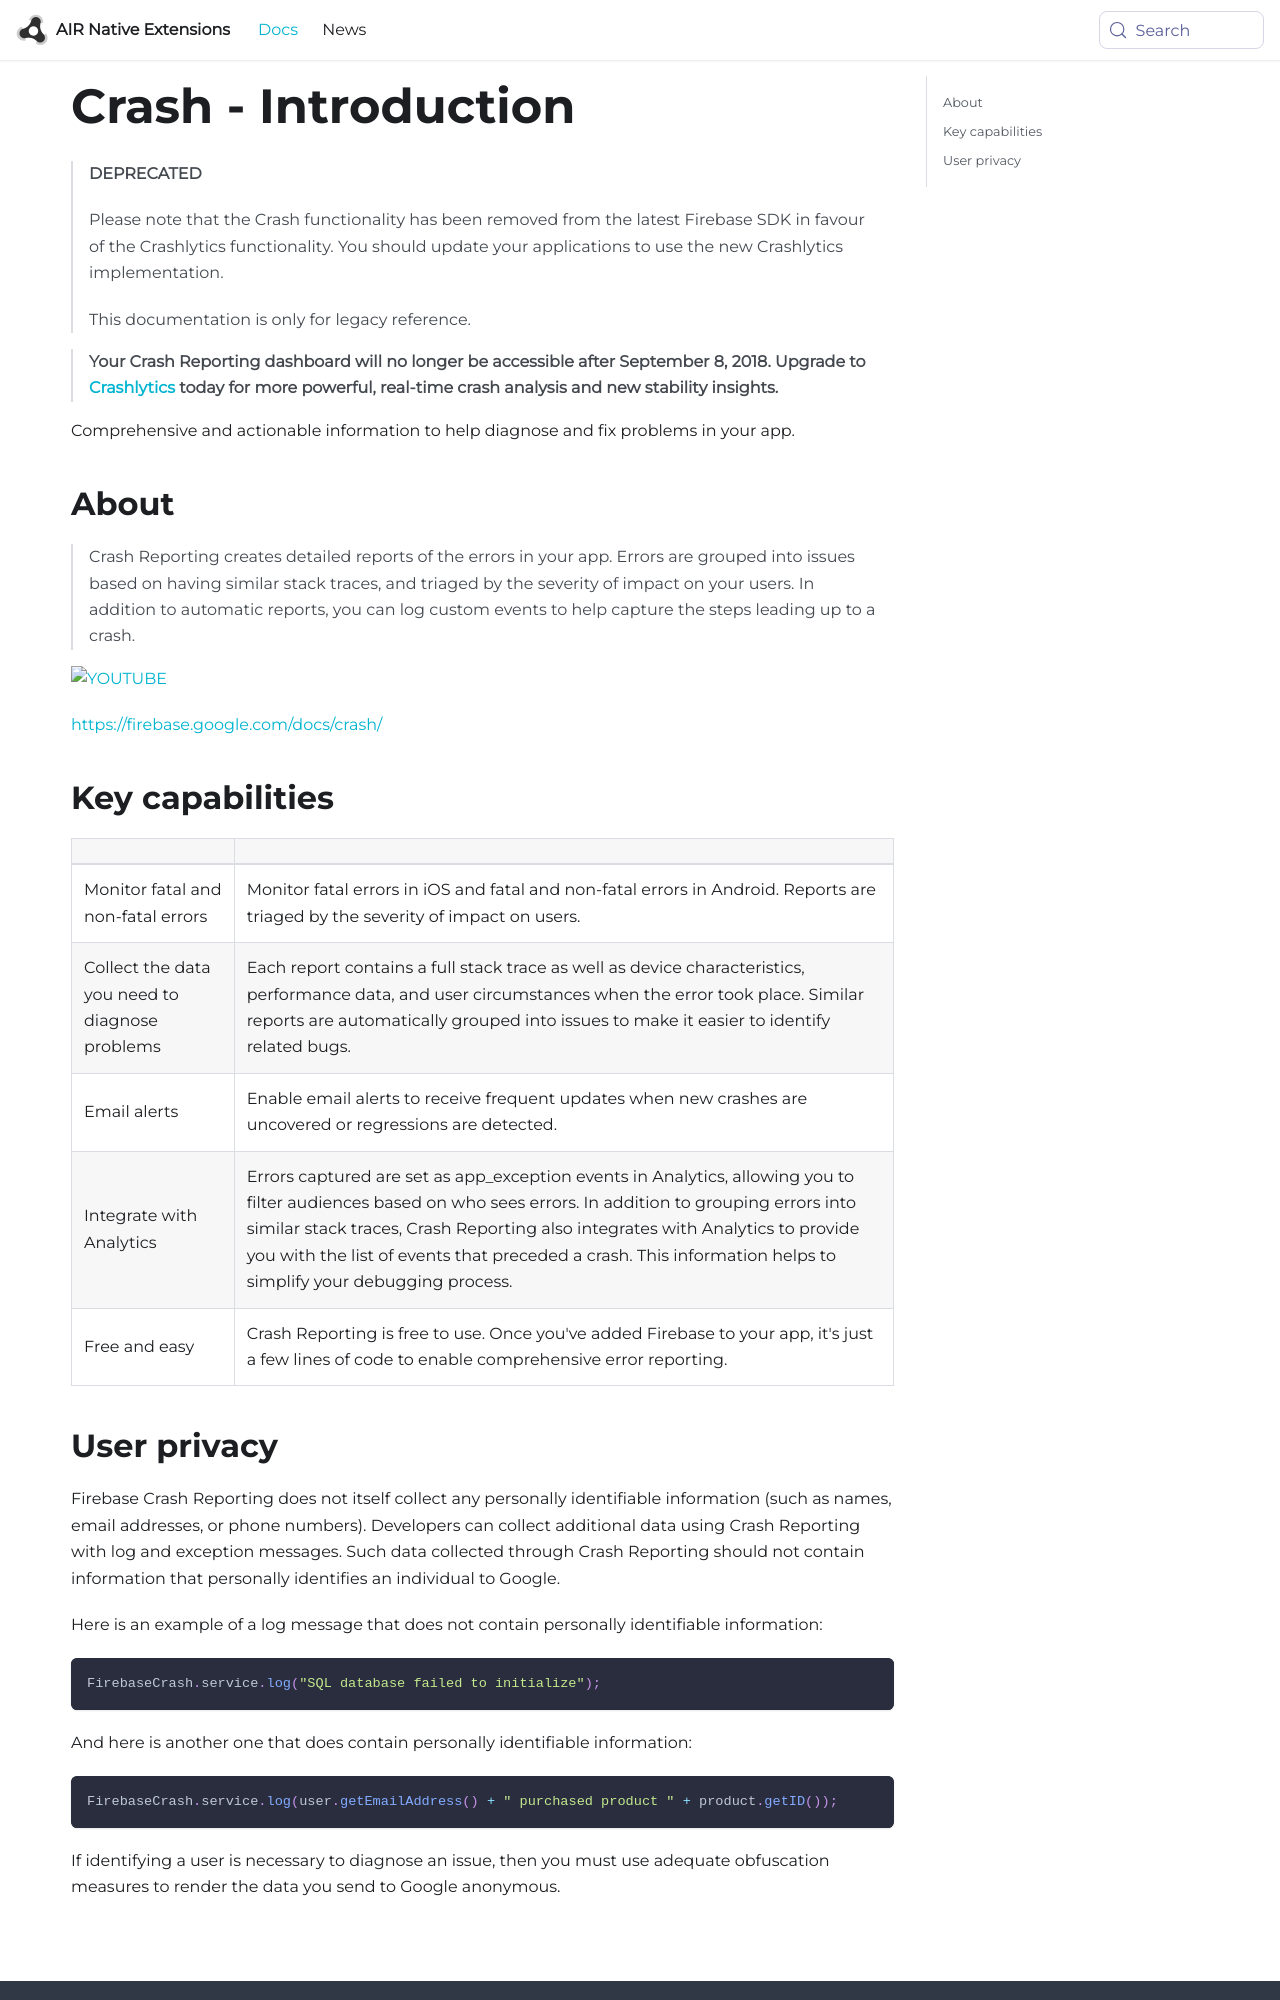

repository: airnativeextensions/nativeextensions-documentation · page: docs/firebase/crash/introduction/index.html · generator: docusaurus

---
title: Crash - Introduction
sidebar_label: Introduction
---

>
> **DEPRECATED**
>
> Please note that the Crash functionality has been removed from the latest Firebase SDK in favour of the Crashlytics functionality. 
> You should update your applications to use the new Crashlytics implementation.
>
> This documentation is only for legacy reference.
>


>
> **Your Crash Reporting dashboard will no longer be accessible after September 8, 2018.**
> **Upgrade to [Crashlytics](../crashlytics/introduction.md) today for more powerful, real-time crash analysis and new stability insights.**
>


Comprehensive and actionable information to help diagnose and fix problems in your app.

## About 

>
> Crash Reporting creates detailed reports of the errors in your app. Errors are grouped 
> into issues based on having similar stack traces, and triaged by the severity of impact 
> on your users. In addition to automatic reports, you can log custom events to help 
> capture the steps leading up to a crash.
>

[![YOUTUBE](https://img.youtube.com/vi/B7mlLVAkcfU/0.jpg)](https://www.youtube.com/watch?v=B7mlLVAkcfU)

[https://firebase.google.com/docs/crash/](https://firebase.google.com/docs/crash/)

## Key capabilities

| | |
|---|---|
| Monitor fatal and non-fatal errors | Monitor fatal errors in iOS and fatal and non-fatal errors in Android. Reports are triaged by the severity of impact on users. |
| Collect the data you need to diagnose problems	 | Each report contains a full stack trace as well as device characteristics, performance data, and user circumstances when the error took place. Similar reports are automatically grouped into issues to make it easier to identify related bugs. |
| Email alerts | Enable email alerts to receive frequent updates when new crashes are uncovered or regressions are detected. |
| Integrate with Analytics	 | Errors captured are set as app_exception events in Analytics, allowing you to filter audiences based on who sees errors.  In addition to grouping errors into similar stack traces, Crash Reporting also integrates with Analytics to provide you with the list of events that preceded a crash. This information helps to simplify your debugging process. |
| Free and easy | Crash Reporting is free to use. Once you've added Firebase to your app, it's just a few lines of code to enable comprehensive error reporting. |
